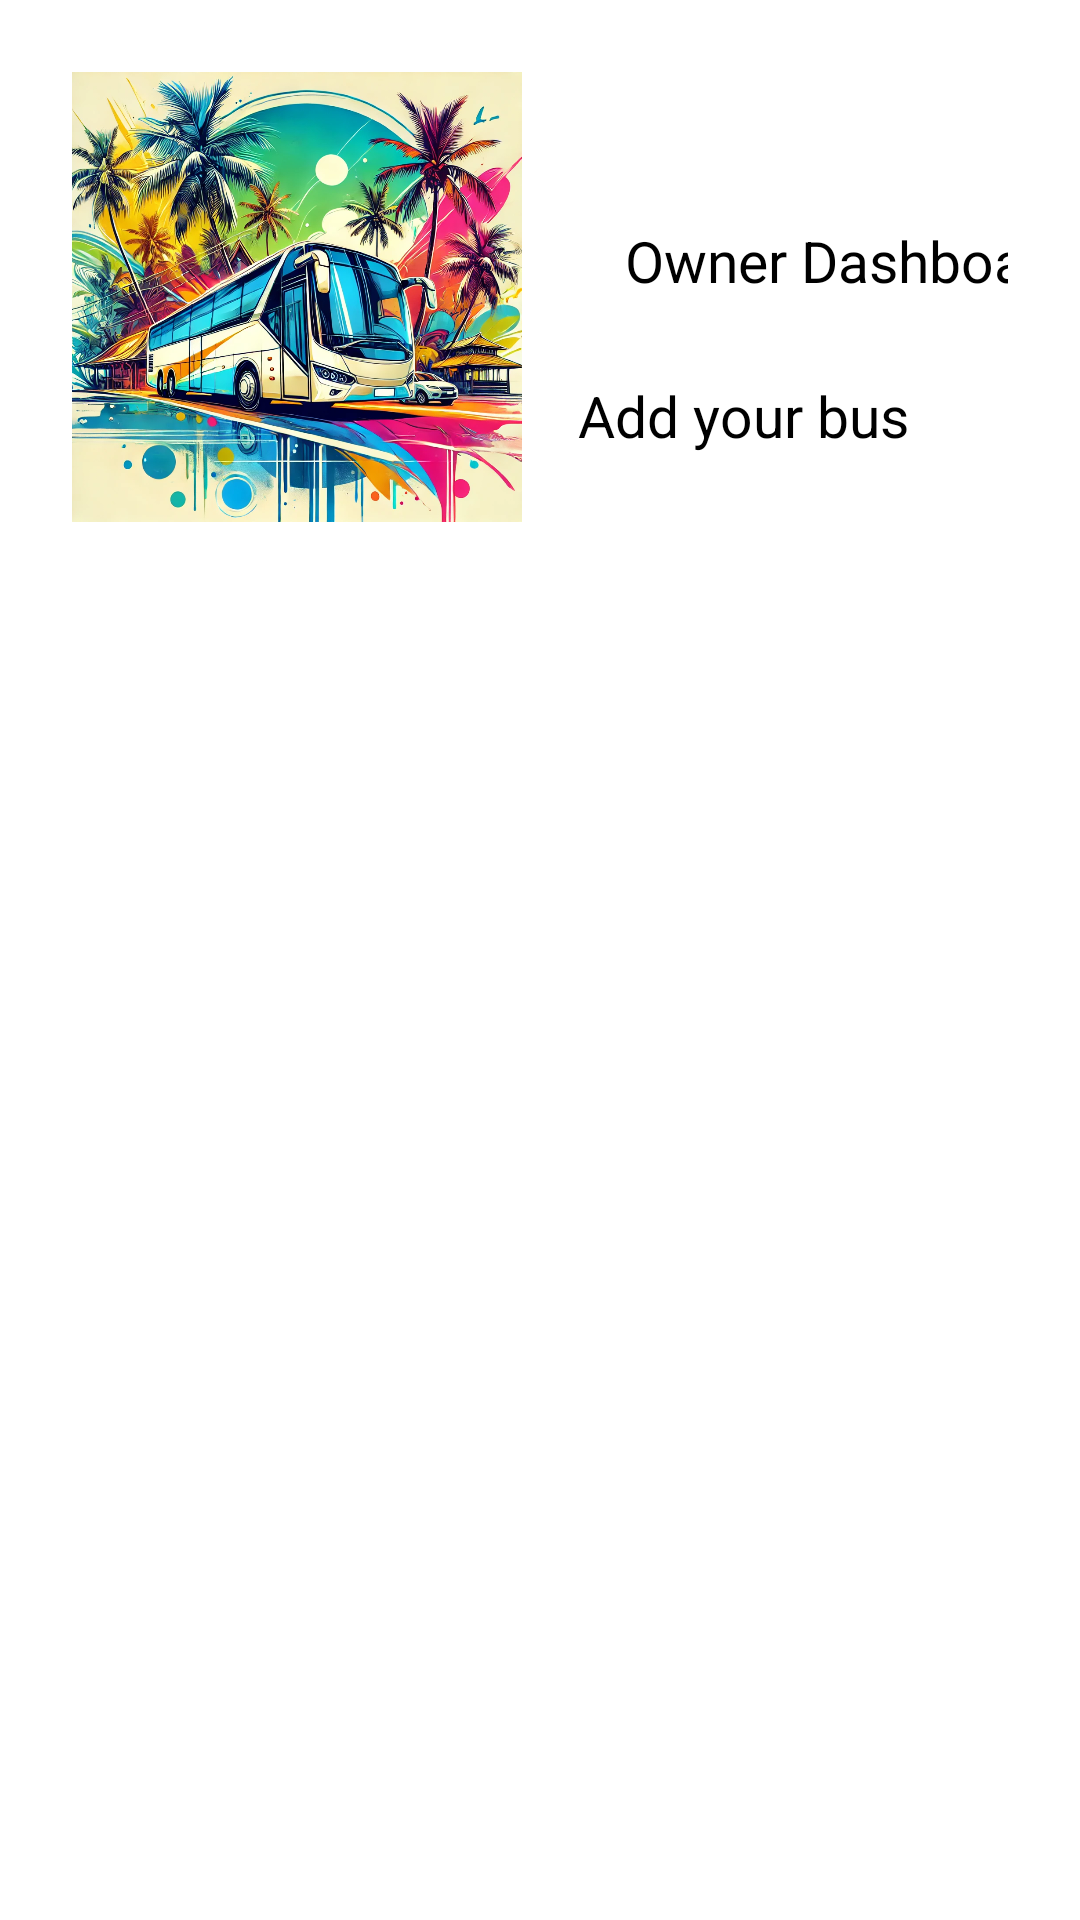

This screen was rendered from an Android layout file. Write that file and the resources it references.
<!-- AndroidManifest.xml: application theme Theme.SwiftRide -->
<!-- res/layout/driver_activity.xml -->
<LinearLayout
    xmlns:android="http://schemas.android.com/apk/res/android"
    android:layout_width="match_parent"
    android:layout_height="match_parent"
    android:orientation="vertical"
    android:padding="24dp">

    
    <RelativeLayout
        android:layout_width="match_parent"
        android:layout_height="wrap_content">

        

        <ImageView
            android:id="@+id/busImg"
            android:layout_width="150dp"
            android:layout_height="150dp"
            android:layout_gravity="center_horizontal"
            android:clickable="true"
            android:contentDescription="Become a owner"
            android:focusable="true"
            android:onClick="regOwner"
            android:scaleType="centerCrop"
            android:src="@drawable/modern_bus" />

        <TextView
            android:id="@+id/textOwner"
            android:layout_width="wrap_content"
            android:layout_height="wrap_content"
            android:layout_alignEnd="@+id/busImg"
            android:layout_marginLeft="100px"
            android:layout_marginTop="150px"
            android:layout_marginEnd="-185dp"
            android:text="@string/owner"
            android:textSize="19sp" />

        <Button
            android:id="@+id/textBeOwner"
            android:layout_width="wrap_content"
            android:layout_height="wrap_content"
            android:layout_below="@+id/textOwner"
            android:layout_alignParentEnd="true"
            android:layout_marginLeft="100px"
            android:layout_marginTop="26dp"
            android:layout_marginEnd="33dp"
            android:onClick="regOwner"
            android:text="@string/reg_busBtn"
            android:textSize="19sp" />

    </RelativeLayout>

</LinearLayout>
<!-- resources referenced by this layout -->
<resources>
  <!-- drawable modern_bus: webp bitmap (drawable, 478444 bytes) -->
  <string name="owner">Owner Dashboard</string>
  <string name="reg_busBtn">Add your bus</string>
</resources>
